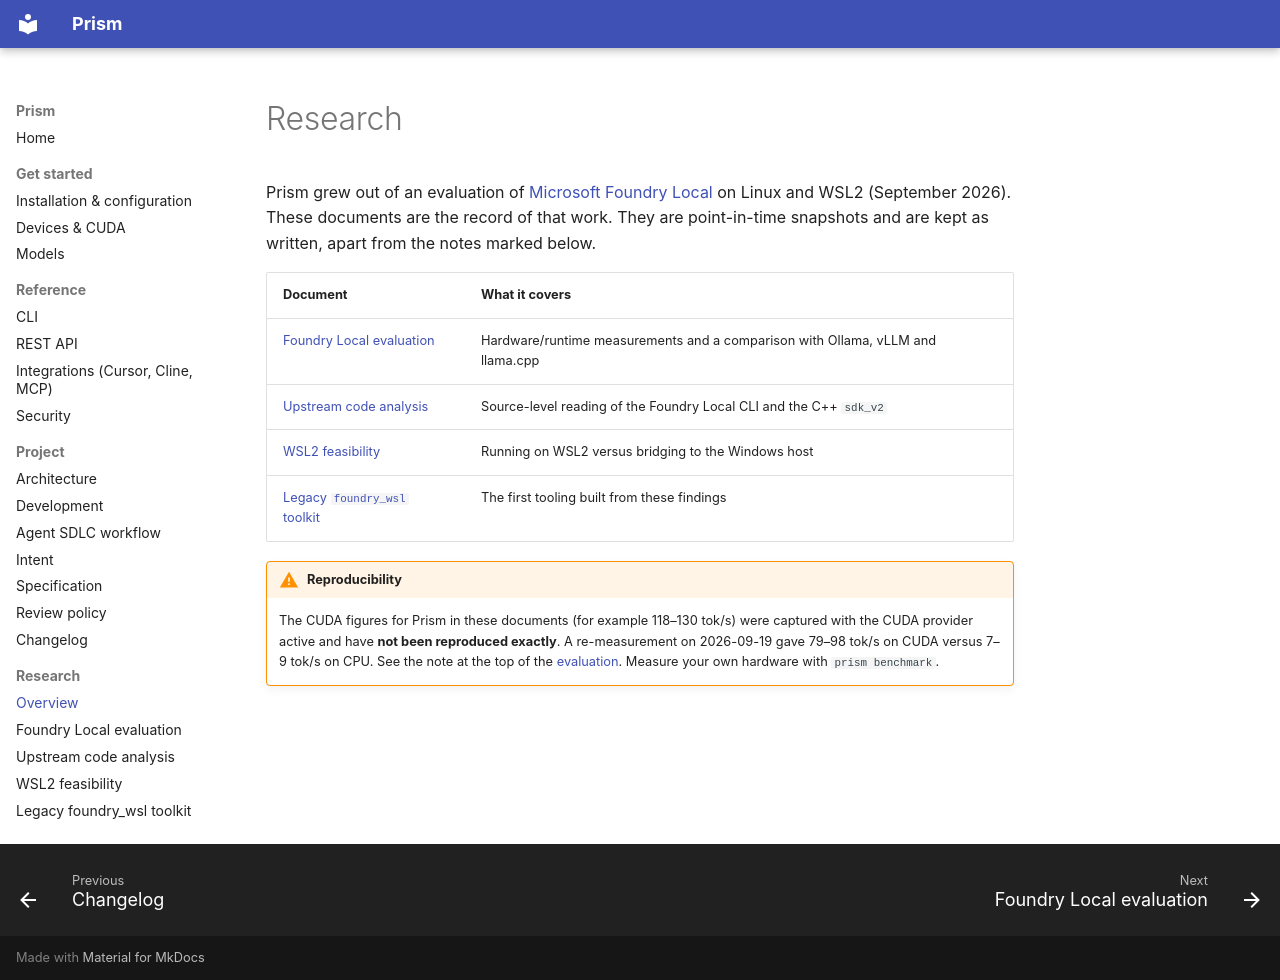

repository: senssei/prism-local · page: research/index.html · generator: mkdocs

# Research

Prism grew out of an evaluation of [Microsoft Foundry Local](https://github.com/microsoft/foundry-local) on Linux and WSL2
(September 2026). These documents are the record of that work. They are point-in-time snapshots and are kept as written,
apart from the notes marked below.

| Document | What it covers |
|---|---|
| [Foundry Local evaluation](evaluation-report.md) | Hardware/runtime measurements and a comparison with Ollama, vLLM and llama.cpp |
| [Upstream code analysis](upstream-code-analysis.md) | Source-level reading of the Foundry Local CLI and the C++ `sdk_v2` |
| [WSL2 feasibility](foundry-wsl2-feasibility.md) | Running on WSL2 versus bridging to the Windows host |
| [Legacy `foundry_wsl` toolkit](../legacy-foundry-wsl.md) | The first tooling built from these findings |

!!! warning "Reproducibility"
    The CUDA figures for Prism in these documents (for example 118–130 tok/s) were captured with the CUDA provider active and
    have **not been reproduced exactly**. A re-measurement on 2026-09-19 gave 79–98 tok/s on CUDA versus 7–9 tok/s on CPU. See
    the note at the top of the [evaluation](evaluation-report.md). Measure your own hardware with `prism benchmark`.
